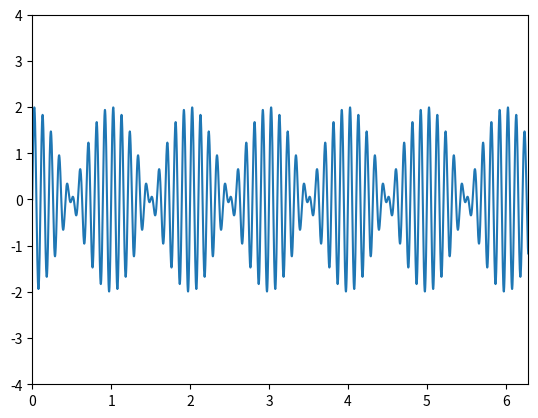

Here is the Python script that generated this plot:
import numpy
import matplotlib.pyplot as plot
import matplotlib.animation as animation

figure = plot.figure()
plot.xlim(0, 2*numpy.pi), plot.ylim(-4, 4)
line, = plot.plot([])

def animate(i):
    x = numpy.arange(0, 2*numpy.pi, 0.001)
    y = numpy.sin(10 * 2*numpy.pi * (x - 0.0005*i)) \
        + numpy.sin(9 * 2*numpy.pi * (x- 0.0001*i))
    'y = sin(10 * 2pi * x) + sin(9* 2pi * x), with different speed'
    line.set_data(x, y)
    return line,

wave = animation.FuncAnimation(figure, animate, frames = 1000,
                               interval = 10, blit = True)


plot.show()